5-way image classification set "augmented" from GitHub (AtulV2/Industrial_Surface_Defect_Classification); label vocabulary: crazing, inclusion, pitted surface, rolled-in scale, scratches.

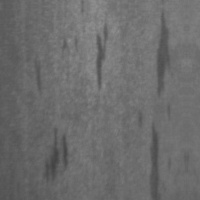
Label: inclusion

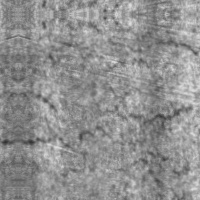
Label: crazing

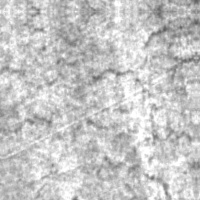
Label: crazing

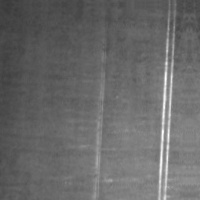
Label: scratches

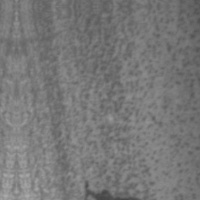
Label: pitted surface

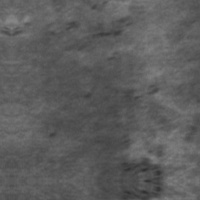
Label: rolled-in scale
